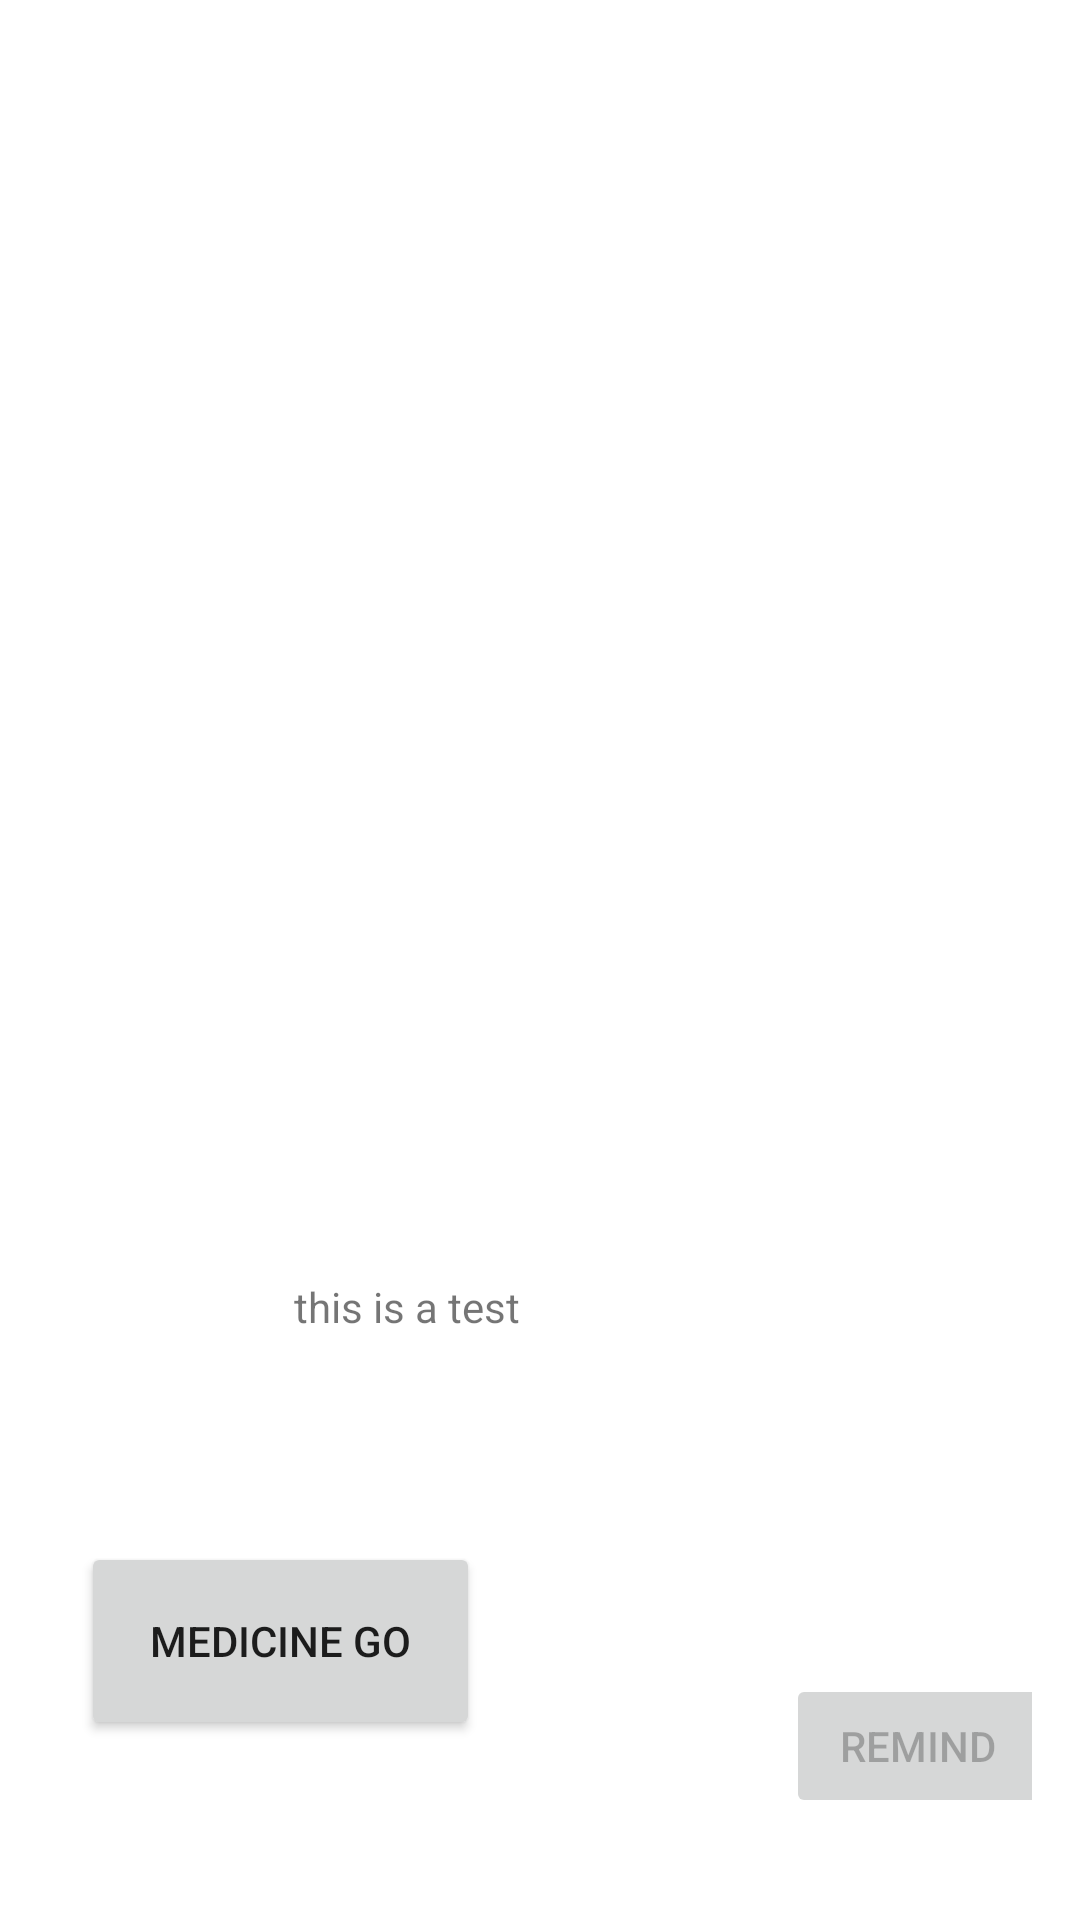

Android layout source for this screen:
<!-- AndroidManifest.xml: application theme Theme.Nofication -->
<!-- res/layout/activity_main.xml -->
<?xml version="1.0" encoding="utf-8"?>
<androidx.constraintlayout.widget.ConstraintLayout xmlns:android="http://schemas.android.com/apk/res/android"
    xmlns:app="http://schemas.android.com/apk/res-auto"
    xmlns:tools="http://schemas.android.com/tools"
    android:layout_width="match_parent"
    android:layout_height="match_parent"
    android:gravity="center_horizontal"
    android:orientation="vertical"
    android:padding="16dp"
    tools:context=".MainActivity">



s

    <TextView
        android:id="@+id/DebugLabel"
        android:layout_width="wrap_content"
        android:layout_height="wrap_content"
        android:layout_marginStart="48dp"
        android:layout_marginTop="410dp"
        android:layout_marginEnd="137dp"
        android:text="this is a test"
        app:layout_constraintEnd_toEndOf="parent"
        app:layout_constraintStart_toStartOf="parent"
        app:layout_constraintTop_toTopOf="parent" />

    <Button
        android:id="@+id/buttonRemind"
        android:layout_width="wrap_content"
        android:layout_height="wrap_content"
        android:layout_marginStart="278dp"
        android:layout_marginEnd="26dp"
        android:layout_marginBottom="18dp"
        android:enabled="false"
        android:text="Remind"
        android:onClick="onButtonRemindSelectedClicked"
        app:layout_constraintBottom_toBottomOf="parent"
        app:layout_constraintEnd_toEndOf="parent"
        app:layout_constraintStart_toStartOf="parent" />

    <Button
        android:id="@+id/medicine_page_btn"
        android:layout_width="133dp"
        android:layout_height="66dp"
        android:layout_marginBottom="44dp"
        android:text="Medicine Go"
        app:layout_constraintBottom_toBottomOf="parent"
        app:layout_constraintEnd_toEndOf="parent"
        app:layout_constraintHorizontal_bias="0.057"
        app:layout_constraintStart_toStartOf="parent" />
</androidx.constraintlayout.widget.ConstraintLayout>
<!-- resources referenced by this layout -->
<resources>
  <style name="Theme.Nofication" parent="Theme.MaterialComponents.DayNight.DarkActionBar">
          
          <item name="colorPrimary">@color/purple_500</item>
          <item name="colorPrimaryVariant">@color/purple_700</item>
          <item name="colorOnPrimary">@color/white</item>
          
          <item name="colorSecondary">@color/teal_200</item>
          <item name="colorSecondaryVariant">@color/teal_700</item>
          <item name="colorOnSecondary">@color/black</item>
          
          <item name="android:statusBarColor" tools:targetApi="l">?attr/colorPrimaryVariant</item>
          
      </style>
  <color name="purple_500">#FF6200EE</color>
  <color name="purple_700">#FF3700B3</color>
  <color name="white">#FFFFFFFF</color>
  <color name="teal_200">#FF03DAC5</color>
  <color name="teal_700">#FF018786</color>
  <color name="black">#FF000000</color>
</resources>
